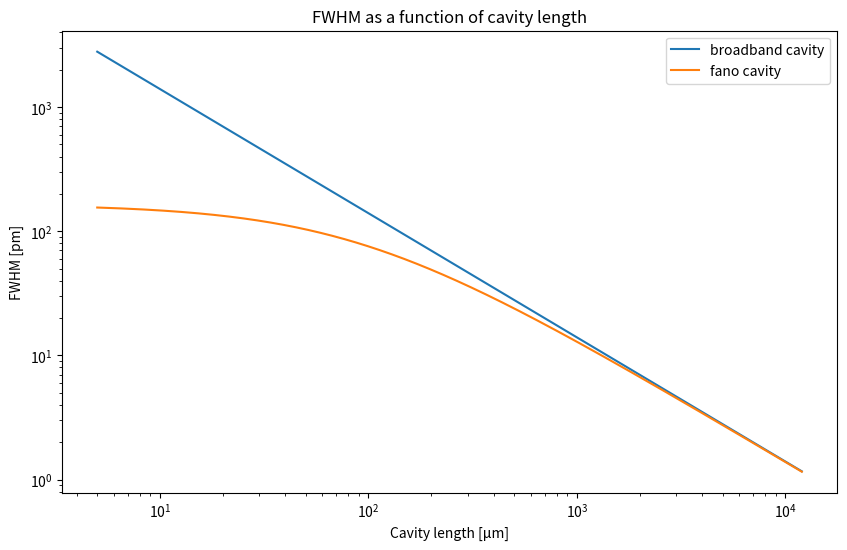

This chart was generated by the following Python code:
import numpy as np
import matplotlib.pyplot as plt

## resonance wavelength [nm -> m]
λres = 951.6e-9
## length of cavity [μm -> m]
l = np.linspace(5,12000,1000000)*1e-6
## losses in cavity
L = 0.10
## width of guided mode resonance [nm -> m]
γλ = 0.482*1e-9
## direct (off-resonance) reflectivity
rd = np.sqrt(1 - 0.814)
## Grating transmission at resonance
Tg = 0.054
## Broadband mirror transmission at resonance 
Tm = 0.04

def lw_mirror(l: int, λres: float, L: float, Tg: float, Tm: float):
    δγc = (λres**2/(8*np.pi*l)) * (Tg + Tm + L) 
    return δγc

def lw_fano(l: int, λres: float, L: float, γλ: float, rd: float, Tg: float, Tm: float):
    δγc = (λres**2)/(8*np.pi*l) * (Tg + Tm + L) 
    δγg = (γλ/(2*(1-rd))) * (Tg + Tm + L) 
    δγ = 1/((1/δγc) + (1/δγg))
    return δγ

#lengths = np.array([823,724,647,604,566,453,394,201,162,92,81,22,10])*1e-6 # lengths in m
lengths = np.array([26.78])*1e-6
for length in lengths:
    linewidth = 2*lw_fano(length,λres,L,γλ,rd,Tg,Tm)
    print("length of fano cavity: ", round(length*1e6,1), "μm", " -> ", "theoretical linewidth: ", round(linewidth*1e12,1), "pm")

#lws = np.array([16,16,66,22,30,40,30,60,80,88,84,200,122])*1e-9 ## linewidths found for the 400um grating

plt.figure(figsize=(10,6))

plt.plot(l*1e6,2*lw_mirror(l,λres,L,Tg,Tm)*1e12, label="broadband cavity")
plt.plot(l*1e6,2*lw_fano(l,λres,L,γλ,rd,Tg,Tm)*1e12, label="fano cavity")
#plt.plot(l*1e6,2*lw_dual(l,λres,L,γλ,rd,Tg,Tg)*1e12, label="dual fano cavity", ls="--")
#plt.plot(lengths*1e6,lws*1e9, "ro", label="measured linewidths")
plt.title("FWHM as a function of cavity length")
plt.xlabel("Cavity length [μm]")
plt.ylabel("FWHM [pm]")
plt.xscale("log")
plt.yscale("log")
plt.legend()
plt.show()



